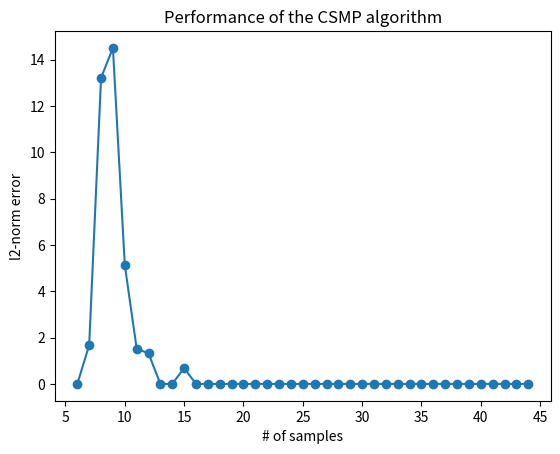

Here is the Python script that generated this plot:

# coding: utf-8

# # Compressed sensing matching pursuit (CSMP) algorithms

# [redacted]


import numpy as np


def corr(x,y):
    return abs(x.dot(y))/np.sqrt((x**2).sum())

class CSMP(object):
    """ Orthogonal Matching Pursuit (OMP) algorithm class"""
    def __init__(self, k=1, t=1, err_tol=0.001, random_state=0,max_iter=100):
        self.err_tol = err_tol
        self.random_state = random_state
        self.t = t # the number of columns to consider in each iteration
        self.k =k #  the estimated vector is k sparse
        self.max_iter = max_iter
        
    def estimate(self,X,y):
        L = X.shape[1]
        theta = np.zeros(L)
        error = y
        S = [] # the support
        ii = 0

        while np.linalg.norm(error) > self.err_tol and ii < self.max_iter:
            # find the column has maximum correlation with the error
            corrs = [ corr(x,error) for x in X.T]
            # find the largets t elements
            indices = np.argpartition(corrs,-self.t)[-self.t:]
            S = np.union1d(S,indices).astype(int)
            #print(S)
            X_active = X[:,S]
            #print(X_active.shape)
            # LS estimate using active support
            theta_tilde = np.linalg.inv(X_active.T.dot(X_active)).dot(X_active.T).dot(y)
            
            ind_k = np.argpartition(abs(theta_tilde),-self.k)[-self.k:]
            # insert estimated theta into the correct location
            theta = np.zeros(L)
            theta[np.array(S)[ind_k]] = theta_tilde[ind_k]
            #print(np.array(S)[ind_k])
            #print(theta_tilde[ind_k])
            # update the error vector
            error = y-X.dot(theta)
            ii+=1
        self.theta = theta
        self.n_iters = ii
        self.errors = np.linalg.norm(error)
        return self



def main():
    
    L = 50 # dimension of the unknown vector w 
    k0 = 3 # assume w is k0-sparse
    w = np.zeros(L)
    rgn = np.random.RandomState(0)
    N_max = 45 # max number of sensing samples
   
    # randomly choose k0 entries, and randomly assign values
    w[rgn.randint(0,L,k0)] = rgn.normal(loc=0.0,scale=1.0,size=k0)

    csmp = CSMP(err_tol=0.001,k=k0,t=k0)
    errors = [] # trace the errors 
    start=2*k0
    for N in range(start,N_max):
        X = rgn.normal(loc=0.0,scale=1.0,size=(N,L))
        y = X.dot(w)
        csmp.estimate(X,y)
        w_hat = csmp.theta
        errors.append(np.linalg.norm(w-w_hat))
        #print(w)
        #print(w_hat)
        
    # visualize the errors
    import matplotlib.pyplot as plt
    plt.figure()
    plt.plot(np.arange(start,N_max), errors,marker='o')
    plt.ylabel('l2-norm error')
    plt.xlabel('# of samples')
    plt.title('Performance of the CSMP algorithm')
    plt.show()


if __name__=='__main__':
    main()